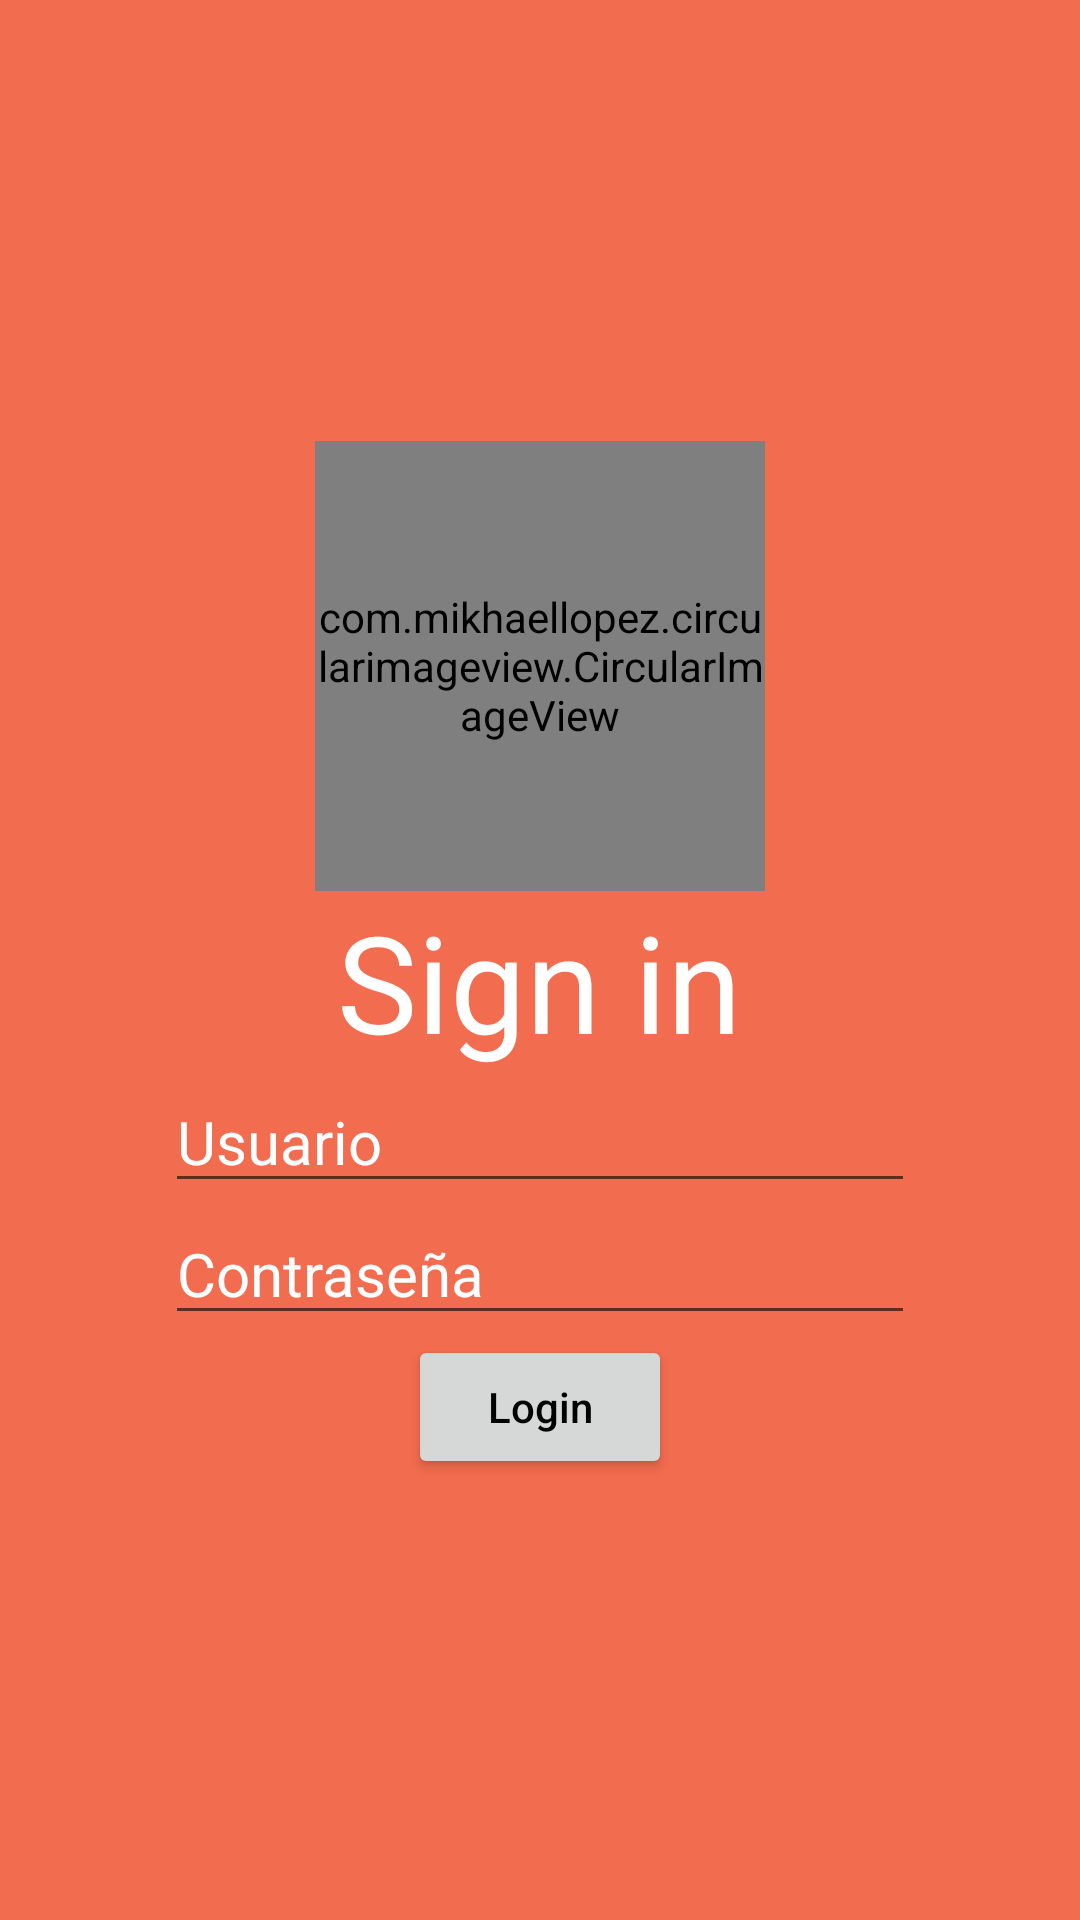

Here is an Android app screen rendered from its layout file. Give the layout XML and the strings, colors and styles it references.
<!-- AndroidManifest.xml: application theme NoPlanetTheme -->
<!-- res/layout/activity_login.xml -->
<?xml version="1.0" encoding="utf-8"?>
<RelativeLayout xmlns:android="http://schemas.android.com/apk/res/android"
    xmlns:app="http://schemas.android.com/apk/res-auto"
    xmlns:tools="http://schemas.android.com/tools"
    android:layout_width="match_parent"
    android:layout_height="match_parent"
    android:background="@color/colorPrimary"
    android:gravity="center"
    tools:context=".BLogin">

    <LinearLayout
        android:layout_width="wrap_content"
        android:layout_height="wrap_content"
        android:gravity="center"
        android:orientation="vertical">

        <com.mikhaellopez.circularimageview.CircularImageView
            android:layout_width="150dp"
            android:layout_height="150dp"
            android:src="@drawable/rocketlogo"
            android:layout_centerHorizontal="true"
            app:civ_border_color="#EEE"
            app:civ_border_width="0dp"
            app:civ_shadow="true"
            app:civ_shadow_radius="0"
            app:civ_shadow_color="#FFF"
            />
        <TextView
            style="@style/SigninStyle"
            android:layout_width="wrap_content"
            android:layout_height="wrap_content"
            android:gravity="center"
            android:text="Sign in" />


        <EditText
            android:id="@+id/edtusuario"
            android:layout_width="250dp"
            android:layout_height="match_parent"
            android:hint="Usuario"
            android:textColor="#fff"
            android:textColorHint="#fff"
            android:textSize="20dp" />


        <EditText
            android:id="@+id/edtcontra"
            android:layout_width="250dp"
            android:layout_height="match_parent"
            android:hint="Contraseña"
            android:textColor="@color/white"
            android:textColorHint="@color/white"
            android:textSize="20dp" />

        <Button

            android:id="@+id/boton_siguiente"
            android:layout_width="wrap_content"
            android:layout_height="wrap_content"
            android:text="Login"
            style="@style/Buttons" />
    </LinearLayout>

</RelativeLayout>
<!-- resources referenced by this layout -->
<resources>
  <color name="colorPrimary">#F26C4F</color>
  <color name="white">#ffffff</color>
  <style name="Buttons">
          <item name="android:textAllCaps">false</item>
          <item name="android:textColor">#000</item>
          <item name="android:radius">50dp</item>
      </style>
  <style name="SigninStyle">
          <item name="android:textSize">45dp</item>
          <item name="android:textColor">@color/white</item>
      </style>
  <style name="NoPlanetTheme" parent="Base.Theme.AppCompat.Light.DarkActionBar">
          
          <item name="colorPrimary">@color/colorPrimary</item>
          <item name="colorPrimaryDark">@color/colorPrimaryDark</item>
          <item name="colorAccent">@color/colorAccent</item>
      </style>
  <color name="colorPrimaryDark">#cc583f</color>
  <color name="colorAccent">#F4F0D3</color>
</resources>
